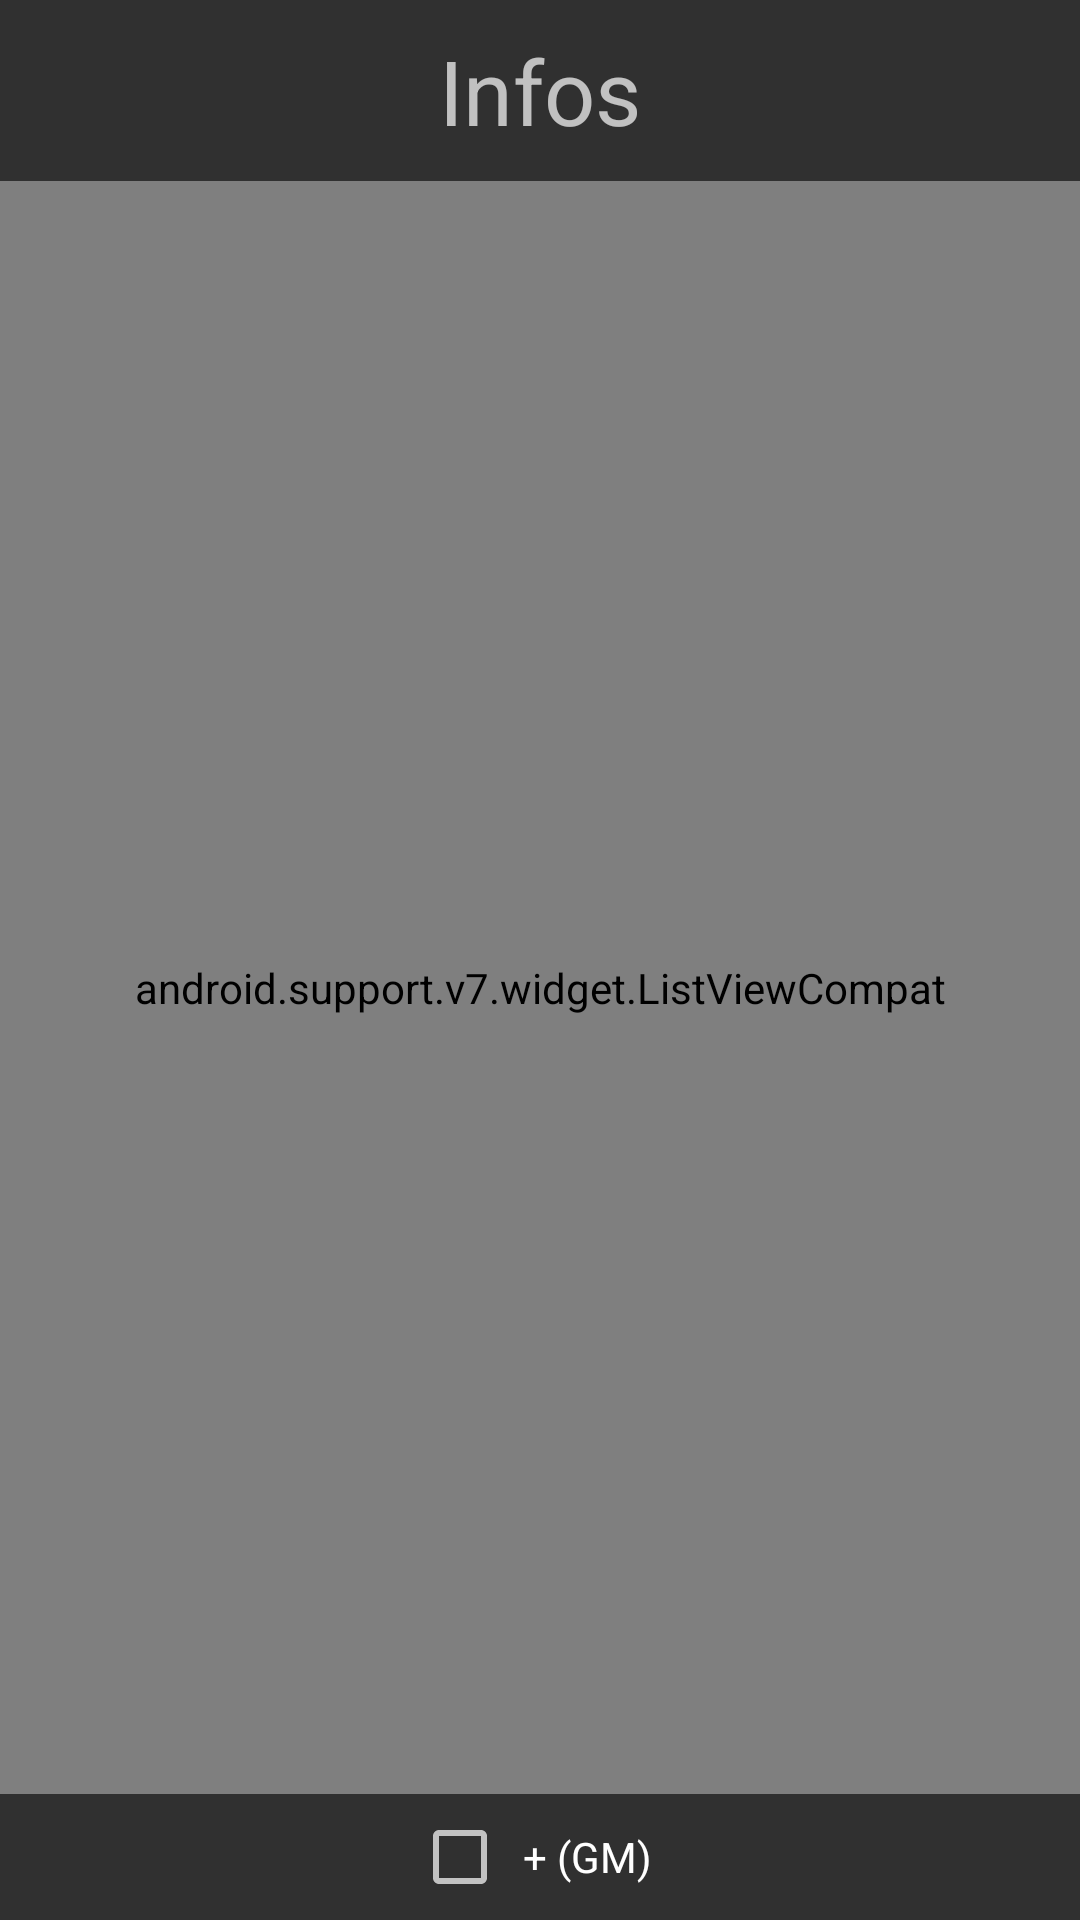

Write the Android layout XML for this screen, with the resource values it uses.
<!-- AndroidManifest.xml: application theme AppTheme -->
<!-- res/layout/activity_game_info.xml -->
<?xml version="1.0" encoding="utf-8"?>
<RelativeLayout xmlns:android="http://schemas.android.com/apk/res/android"
    android:layout_width="match_parent"
    android:layout_height="match_parent">

    <TextView
        android:id="@+id/game_info_text"
        android:layout_width="wrap_content"
        android:layout_height="wrap_content"
        android:layout_centerHorizontal="true"
        android:padding="10dp"
        android:text="@string/game_info_text"
        android:textSize="30sp" />

    <android.support.v7.widget.ListViewCompat
        android:id="@+id/game_info_list_view"
        android:layout_width="match_parent"
        android:layout_height="match_parent"
        android:layout_above="@+id/game_info_game_master_checkbox"
        android:layout_below="@id/game_info_text" />

    <CheckBox
        android:id="@+id/game_info_game_master_checkbox"
        android:layout_width="wrap_content"
        android:layout_height="wrap_content"
        android:layout_alignParentBottom="true"
        android:layout_centerHorizontal="true"
        android:layout_margin="5dp"
        android:padding="5dp"
        android:text="+ (GM)" />

</RelativeLayout>
<!-- resources referenced by this layout -->
<resources>
  <string name="game_info_text">Infos</string>
  <style name="AppTheme" parent="@style/Theme.AppCompat.NoActionBar">
          
          <item name="colorPrimary">@color/colorPrimary</item>
          <item name="colorPrimaryDark">@color/colorPrimaryDark</item>
          <item name="colorAccent">@color/colorAccent</item>
          <item name="windowNoTitle">true</item>
          <item name="windowActionBar">false</item>
          <item name="android:windowFullscreen">true</item>
          <item name="android:windowContentOverlay">@null</item>
      </style>
  <!-- not gathered from this repository: default colours our renderer supplied (Android Studio template values) -->
  <color name="colorPrimary">#FF6200EE</color>
  <color name="colorPrimaryDark">#FF3700B3</color>
  <color name="colorAccent">#FF03DAC5</color>
</resources>
